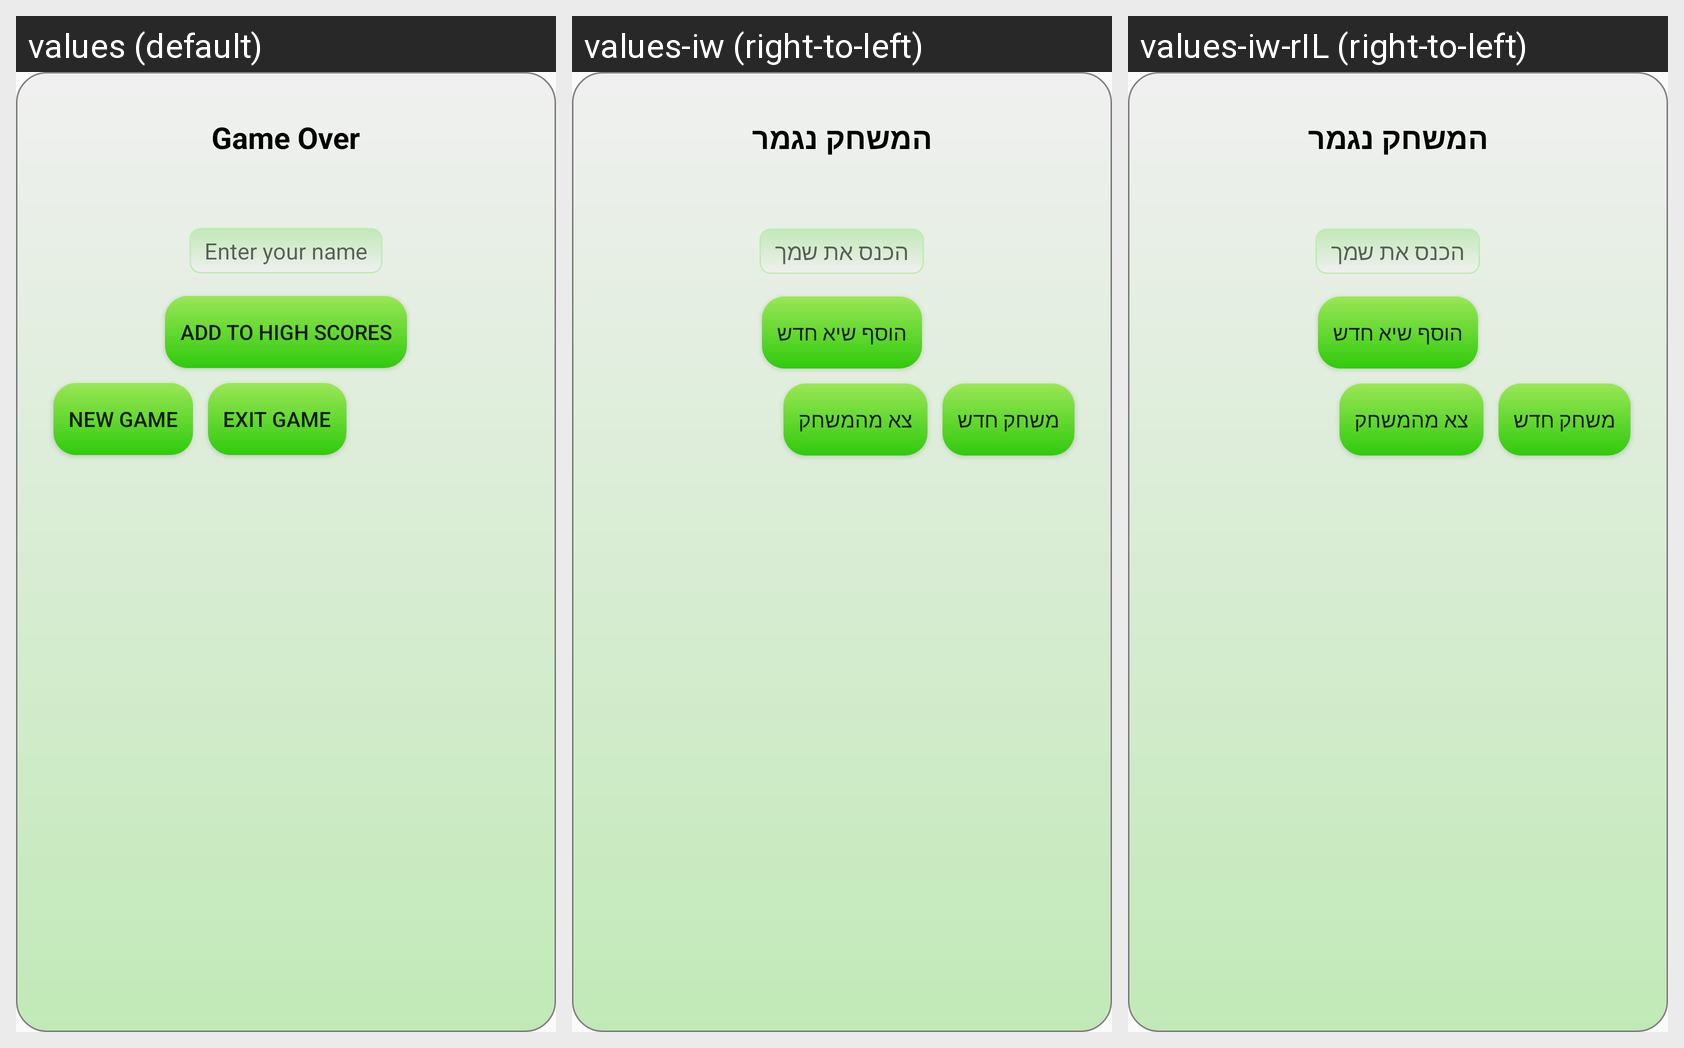

The Android screen above is rendered under several locales of the same app. Produce the string resources it draws, with the default and per-locale values.
Android screen res/layout/new_highscore_dialog.xml rendered under 3 locales, left to right: values (default), values-iw (right-to-left), values-iw-rIL (right-to-left). Device: Nexus 5 (rendered at 1080×1920; each locale shown at half size, 540×960, under a caption strip naming it); theme AppTheme.
Strings drawn on this screen, with the default value and each locale's value (text and hints the layout hard-codes, and strings that could not be matched under every locale, appear in the picture but are not listed):

game_over_tv
  values: Game Over
  values-iw: המשחק נגמר
  values-iw-rIL: המשחק נגמר  [from values-iw]

enter_name_hint
  values: Enter your name
  values-iw: הכנס את שמך
  values-iw-rIL: הכנס את שמך  [from values-iw]

add_high_scores_btn
  values: Add to High Scores
  values-iw: הוסף שיא חדש
  values-iw-rIL: הוסף שיא חדש  [from values-iw]

new_game_btn
  values: New Game
  values-iw: משחק חדש
  values-iw-rIL: משחק חדש  [from values-iw]

exit_game_btn
  values: Exit Game
  values-iw: צא מהמשחק
  values-iw-rIL: צא מהמשחק  [from values-iw]
